Run: headless pygame with SDL's dummy video driver; simulated clock (each Clock.tick advances the game by its frame time, no real sleeping); random seed 0; keys injected as events and as key.get_pressed() state; no mouse input.
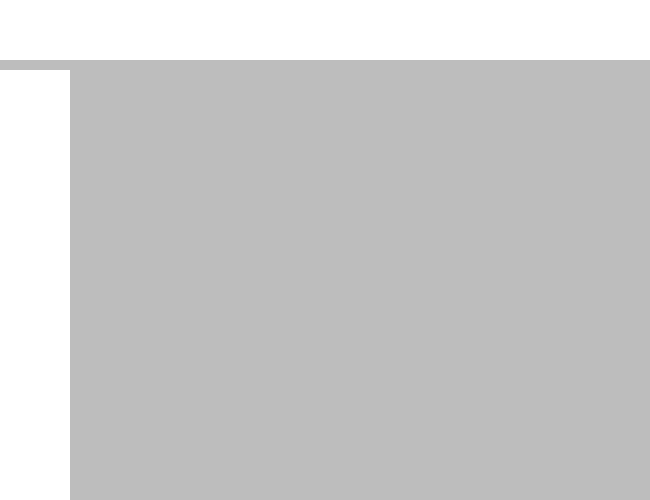
Frame 1 of 4 · flips 1–60 · no input
Frame 2 of 4 · flips 61–180 · tapped SPACE, RETURN · held RIGHT (→), D · screen unchanged from frame 1, image omitted
Frame 3 of 4 · flips 181–300 · held DOWN (↓), S · screen unchanged from frame 2, image omitted
Frame 4 of 4 · flips 301–420 · held LEFT (←), A, UP (↑), W · screen unchanged from frame 3, image omitted

The pygame program that drew these frames:

# -*- coding:utf-8 -*-
import sys
import pygame
from pygame.locals import *

# INIT
pygame.init()
screen = pygame.display.set_mode((650, 500), pygame.RESIZABLE, 32)
pygame.display.set_caption("paint")

# <editor-fold desc="varibles">
# COLOR
color_bottle_background = (189, 189, 189)
color_menu_tools = (255, 255, 255)

# LOCATION (resizable)
location_menu = (0, 0, 650, 60)
location_tool = (0, 70, 70, 430)

# SUBSURFACE
sub_menu = screen.subsurface(location_menu)
sub_tool = screen.subsurface(location_tool)
# </editor-fold>

while True:
    for event in pygame.event.get():
        if event.type == QUIT:
            sys.exit(0)
        if event.type == VIDEORESIZE:
            size = event.size
            screen = pygame.display.set_mode(size, pygame.RESIZABLE, 32)
    screen.fill(color_bottle_background)
    sub_menu.fill(color_menu_tools)
    sub_tool.fill(color_menu_tools)
    pygame.display.update()
